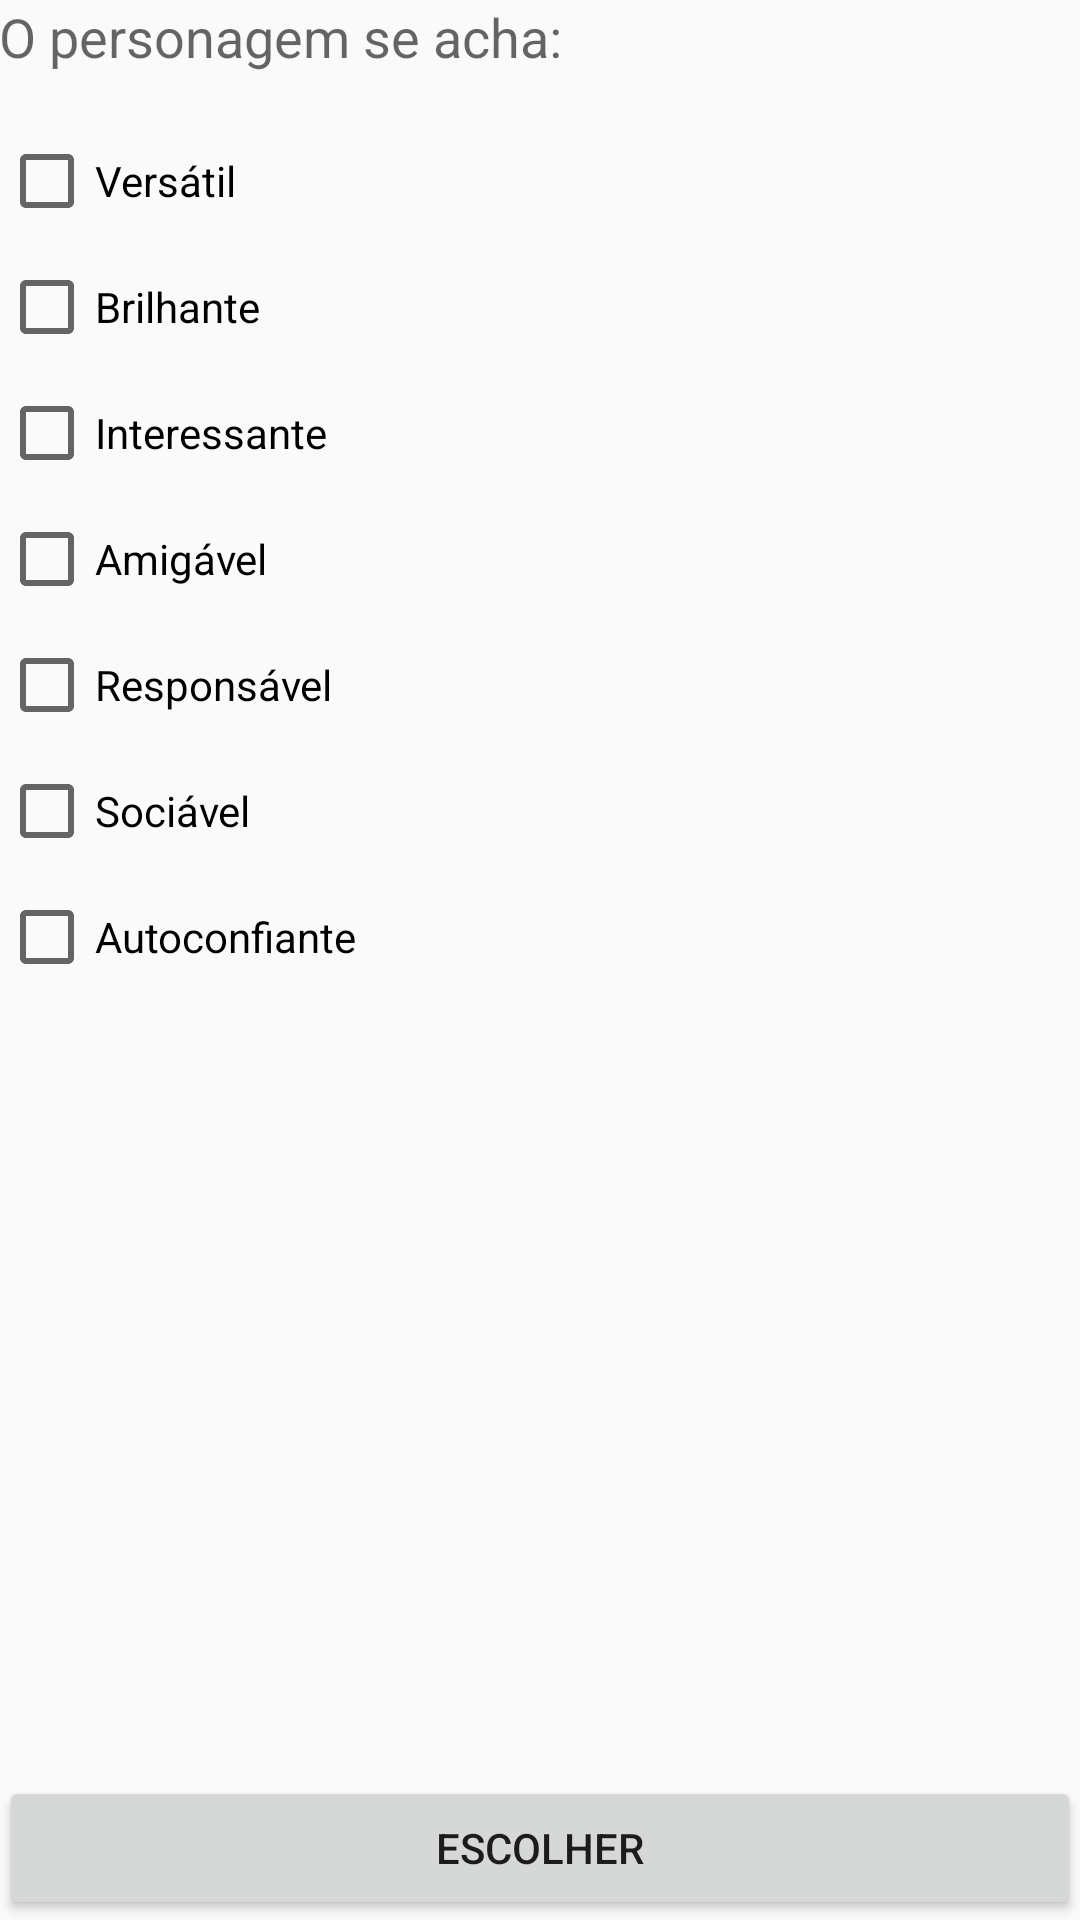

Here is an Android app screen rendered from its layout file. Give the layout XML and the strings, colors and styles it references.
<!-- AndroidManifest.xml: application theme AppTheme -->
<!-- res/layout/activity_himself_character.xml -->
<?xml version="1.0" encoding="utf-8"?>
<RelativeLayout xmlns:android="http://schemas.android.com/apk/res/android"
    xmlns:tools="http://schemas.android.com/tools"
    android:id="@+id/activity_himself_character"
    android:layout_width="match_parent"
    android:layout_height="match_parent"
    android:paddingBottom="@dimen/activity_vertical_margin"
    android:paddingLeft="@dimen/activity_horizontal_margin"
    android:paddingRight="@dimen/activity_horizontal_margin"
    android:paddingTop="@dimen/activity_vertical_margin"
    tools:context="com.havona.www.teby.view.HimselfCharacterActivity">

    <TextView
        android:layout_width="match_parent"
        android:layout_height="wrap_content"
        android:text="O personagem se acha:"
        android:textAppearance="@style/TextAppearance.AppCompat.Medium"
        android:id="@+id/textView2" />

    <CheckBox
        android:text="Versátil"
        android:layout_width="wrap_content"
        android:layout_height="wrap_content"
        android:layout_below="@+id/textView2"
        android:layout_alignParentLeft="true"
        android:layout_alignParentStart="true"
        android:layout_marginTop="20dp"
        android:id="@+id/checkBox" />
    <CheckBox
        android:text="Brilhante"
        android:layout_width="wrap_content"
        android:layout_height="wrap_content"
        android:layout_below="@+id/checkBox"
        android:layout_alignParentLeft="true"
        android:layout_alignParentStart="true"
        android:layout_marginTop="10dp"
        android:id="@+id/checkBox1" />
    <CheckBox
        android:text="Interessante"
        android:layout_width="wrap_content"
        android:layout_height="wrap_content"
        android:layout_below="@+id/checkBox1"
        android:layout_alignParentLeft="true"
        android:layout_alignParentStart="true"
        android:layout_marginTop="10dp"
        android:id="@+id/checkBox2" />
    <CheckBox
        android:text="Amigável"
        android:layout_width="wrap_content"
        android:layout_height="wrap_content"
        android:layout_below="@+id/checkBox2"
        android:layout_alignParentLeft="true"
        android:layout_alignParentStart="true"
        android:layout_marginTop="10dp"
        android:id="@+id/checkBox3" />
    <CheckBox
        android:text="Responsável"
        android:layout_width="wrap_content"
        android:layout_height="wrap_content"
        android:layout_below="@+id/checkBox3"
        android:layout_alignParentLeft="true"
        android:layout_alignParentStart="true"
        android:layout_marginTop="10dp"
        android:id="@+id/checkBox4" />
    <CheckBox
        android:text="Sociável"
        android:layout_width="wrap_content"
        android:layout_height="wrap_content"
        android:layout_below="@+id/checkBox4"
        android:layout_alignParentLeft="true"
        android:layout_alignParentStart="true"
        android:layout_marginTop="10dp"
        android:id="@+id/checkBox5" />
    <CheckBox
        android:text="Autoconfiante"
        android:layout_width="wrap_content"
        android:layout_height="wrap_content"
        android:layout_below="@+id/checkBox5"
        android:layout_alignParentLeft="true"
        android:layout_alignParentStart="true"
        android:layout_marginTop="10dp"
        android:id="@+id/checkBox6" />
    <Button
        android:id="@+id/buttonContinuarChooseCarac"
        android:layout_width="match_parent"
        android:layout_height="wrap_content"
        android:text="Escolher"
        android:layout_alignParentBottom="true"/>

</RelativeLayout>
<!-- resources referenced by this layout -->
<resources>
  <style name="AppTheme" parent="Theme.AppCompat.Light.DarkActionBar">
          
          <item name="colorPrimary">@color/colorPrimary</item>
          <item name="colorPrimaryDark">@color/colorPrimaryDark</item>
          <item name="colorAccent">@color/colorAccent</item>
      </style>
  <color name="colorPrimary">#3F51B5</color>
  <color name="colorPrimaryDark">#303F9F</color>
  <color name="colorAccent">#FF4081</color>
</resources>
